Run: headless pygame with SDL's dummy video driver; simulated clock (each Clock.tick advances the game by its frame time, no real sleeping); random seed 0; keys injected as events and as key.get_pressed() state; mouse plan: one left click at the window centre at the start of phase 2, then a move to the lower-right quarter at the start of phase 3.
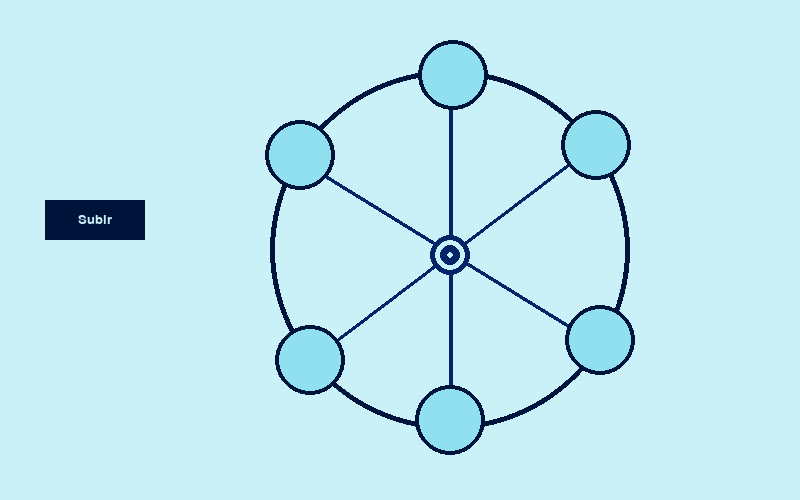
Frame 1 of 4 · flips 1–60 · no input
Frame 2 of 4 · flips 61–180 · clicked the window centre · tapped SPACE, RETURN · held RIGHT (→), D · screen unchanged from frame 1, image omitted
Frame 3 of 4 · flips 181–300 · moved the mouse to the lower-right quarter · held DOWN (↓), S · screen unchanged from frame 2, image omitted
Frame 4 of 4 · flips 301–420 · held LEFT (←), A, UP (↑), W · screen unchanged from frame 3, image omitted

The pygame program that drew these frames:

import pygame as py
import threading
import time
import random

class Fortuna:
    def __init__(self, ventana):
        # Colores
        self.fondo = (202, 240, 248)
        self.libre = (144, 224, 239)
        self.ocupado = (10, 138, 161)
        self.rueda = (0, 20, 59)
        self.lineas = (3, 36, 102)
        self.ventana = ventana

    def dibujar(self):
        # rueda
        py.draw.circle(self.ventana, self.rueda, (450, 250), 180, 5)
        py.draw.circle(self.ventana, self.fondo, (455, 255), 10)
        py.draw.line(self.ventana, self.lineas, (450, 70), (450, 430), 4)
        py.draw.line(self.ventana, self.lineas, (300, 160), (600, 345), 4)
        py.draw.line(self.ventana, self.lineas, (600, 140), (310, 360), 4)
        py.draw.circle(self.ventana, self.lineas, (450, 255), 20)
        py.draw.circle(self.ventana, self.fondo, (450, 255), 15)
        py.draw.circle(self.ventana, self.lineas, (450, 255), 10)
        py.draw.circle(self.ventana, self.fondo, (450, 255), 3)

        # Asientos
        self.silla_1 = py.draw.circle(self.ventana, self.libre, (310, 360), 35)
        self.silla_2 = py.draw.circle(self.ventana, self.libre, (300, 155), 35)
        self.silla_3 = py.draw.circle(self.ventana, self.libre, (453, 75), 35)
        self.silla_4 = py.draw.circle(self.ventana, self.libre, (596, 145), 35)
        self.silla_5 = py.draw.circle(self.ventana, self.libre, (450, 420), 35)
        self.silla_6 = py.draw.circle(self.ventana, self.libre, (600, 340), 35)

        py.draw.circle(self.ventana, self.rueda, (310, 360), 35, 4)
        py.draw.circle(self.ventana, self.rueda, (300, 155), 35, 4)
        py.draw.circle(self.ventana, self.rueda, (453, 75), 35, 4)
        py.draw.circle(self.ventana, self.rueda, (596, 145), 35, 4)
        py.draw.circle(self.ventana, self.rueda, (450, 420), 35, 4)
        py.draw.circle(self.ventana, self.rueda, (600, 340), 35, 4)

    def botones(self, boton, titulo):
        tipo_Letra = py.font.SysFont('Calibri', 20)

        if boton.collidepoint(py.mouse.get_pos()):
            py.draw.rect(self.ventana, (41, 99, 189), boton, 0)
        else:
            py.draw.rect(self.ventana, (0, 20, 59), boton, 0)
        texto = tipo_Letra.render(titulo, True, (202, 240, 248))

        self.ventana.blit(texto, (boton.x+(boton.width-texto.get_width())/2,
                                  boton.y+(boton.height-texto.get_height())/2))

    def actualizar(self, opcion):
        if opcion == 0:
            py.draw.circle(self.ventana, self.ocupado, (310, 360), 35)
        elif opcion == 1:
            py.draw.circle(self.ventana, self.ocupado, (310, 360), 35)
            py.draw.circle(self.ventana, self.ocupado, (300, 155), 35)
        elif opcion == 2:
            py.draw.circle(self.ventana, self.ocupado, (310, 360), 35)
            py.draw.circle(self.ventana, self.ocupado, (300, 155), 35)
            py.draw.circle(self.ventana, self.ocupado, (453, 75), 35)
        elif opcion == 3:
            py.draw.circle(self.ventana, self.ocupado, (310, 360), 35)
            py.draw.circle(self.ventana, self.ocupado, (300, 155), 35)
            py.draw.circle(self.ventana, self.ocupado, (453, 75), 35)
            py.draw.circle(self.ventana, self.ocupado, (596, 145), 35)
        elif opcion == 4:
            py.draw.circle(self.ventana, self.ocupado, (310, 360), 35)
            py.draw.circle(self.ventana, self.ocupado, (300, 155), 35)
            py.draw.circle(self.ventana, self.ocupado, (453, 75), 35)
            py.draw.circle(self.ventana, self.ocupado, (596, 145), 35)
            py.draw.circle(self.ventana, self.ocupado, (600, 340), 35)
            py.draw.circle(self.ventana, self.ocupado, (450, 420), 35)
    

asientosL = [1, 1, 1, 1, 1, 1]
ocupados = []

class Situacion(threading.Thread):
    def __init__(self, asientos, num_Personas):
        threading.Thread.__init__(self)
        asientos[num_Personas] = threading.Semaphore(1)
        self.asientos = asientos
        self.num_Personas = num_Personas

    def run(self):
        print(" PERSONA NUMERO (", self.num_Personas, ") SUBE AL JUEGO")
        self.asientos[self.num_Personas].acquire()
        ocupados.append(self.num_Personas)
        if len(ocupados) == 6:
            for _ in range(random.randint(5,10)):
                print(" --- G I R A N D O ---")
                self.asientos[self.num_Personas].release()
                time.sleep(2)

            for person in ocupados:
                print(" PERSONA NUMERO (", person, ") ESTA BAJANDO DEL JUEGO")
                self.asientos[self.num_Personas].acquire()
                time.sleep(2)
        
            for person in range(len(asientosL)):
                print(" LUGAR NUMERO (", person, ") ESTA LIBRE ")
                self.asientos[self.num_Personas].release()
                time.sleep(2)
            
            ocupados.clear()
            
def main():
    ventana = py.display.set_mode((800, 500))
    ventana.fill((202, 240, 248))
    # Clase dibujo
    ruedas = Fortuna(ventana)
    # botones
    boton1 = py.Rect(45, 200, 100, 40)
    run = True
    contador = (0-1)
    while run:
        for event in py.event.get():
            if event.type == py.QUIT:
                run = False
            if event.type == py.MOUSEBUTTONDOWN and event.button == 1:
                if boton1.collidepoint(py.mouse.get_pos()):
                    contador += 1
                    hilos = Situacion(asientosL, contador)
                    hilos.start()
                    hilos.join()

        ruedas.dibujar()
        ruedas.botones(boton1, "Subir")
        ruedas.actualizar(contador)
        if contador == 5:
            contador = (0-1)
    
        py.display.flip()


if __name__ == '__main__':
    py.init()
    main()
    py.quit()
